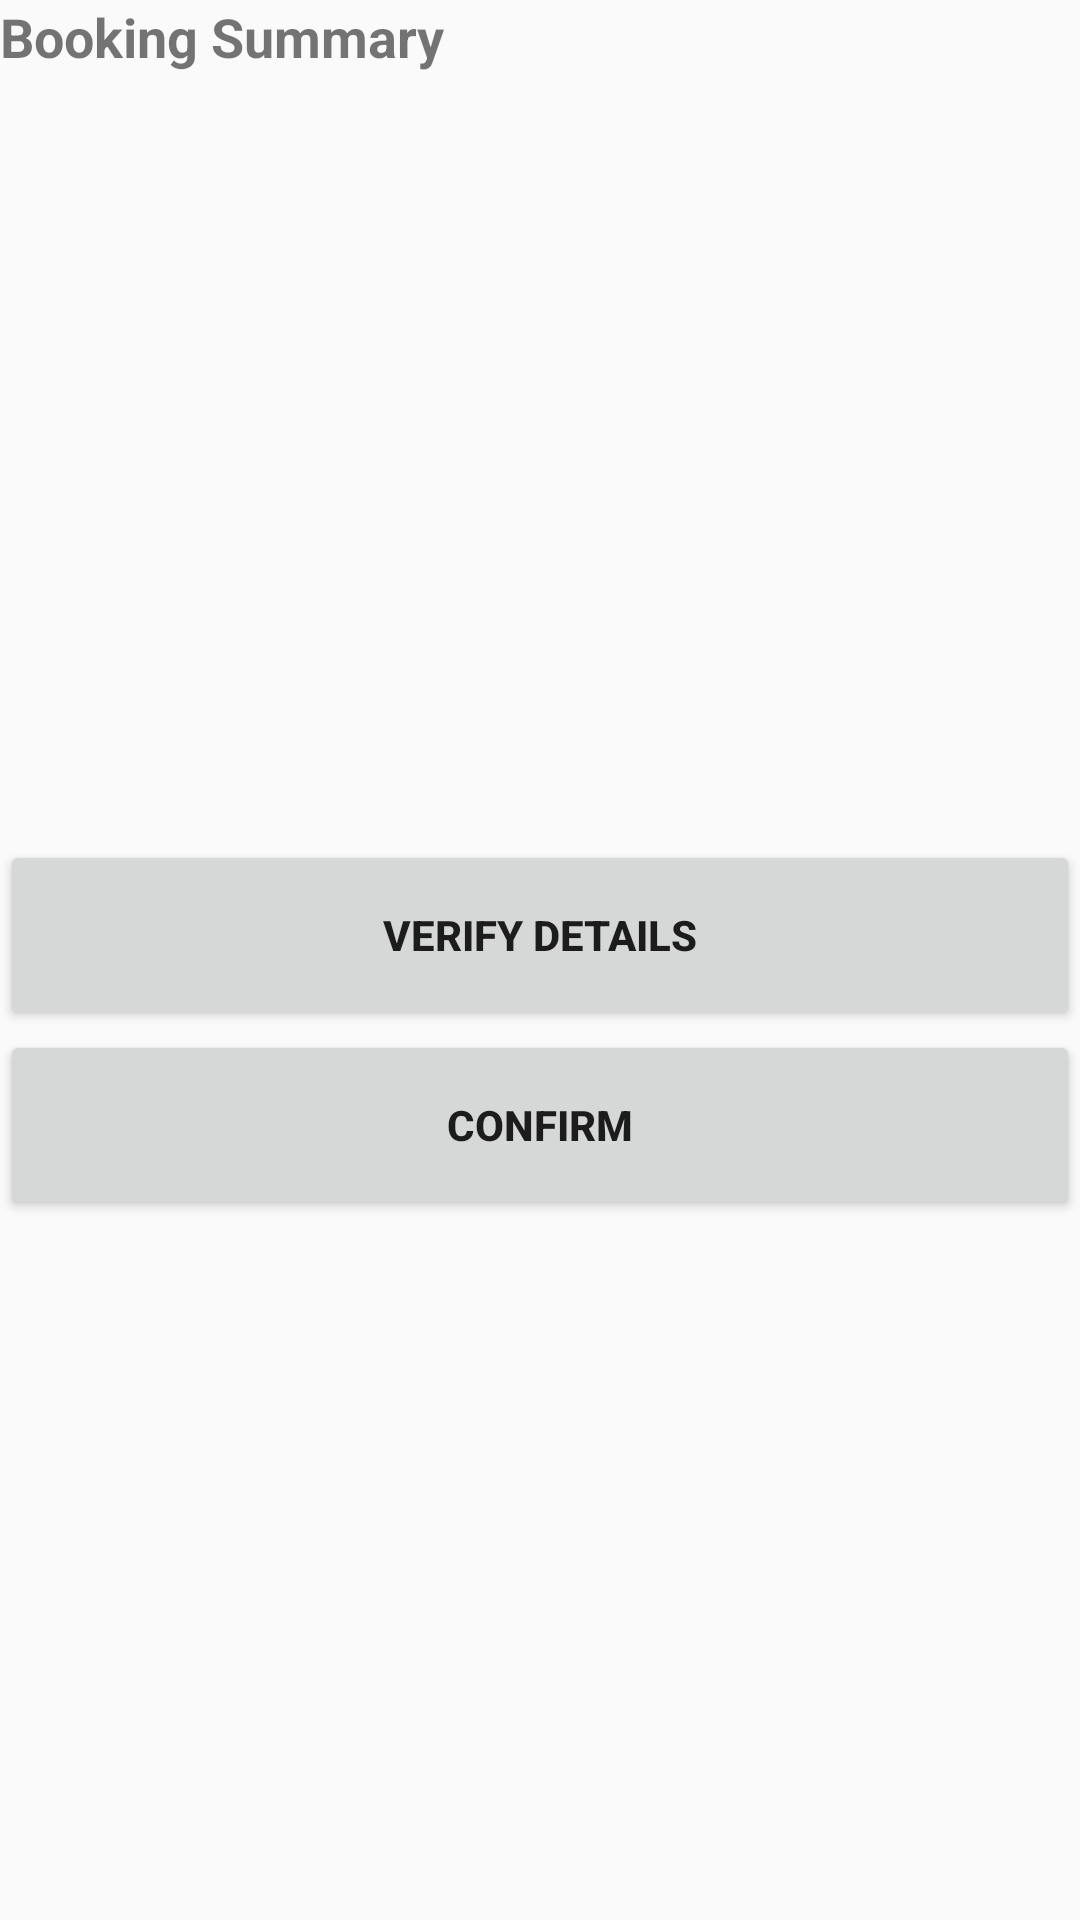

Layout XML and referenced resources for this Android screen:
<!-- AndroidManifest.xml: application theme AppTheme -->
<!-- res/layout/activity_checkout_fragment.xml -->
<?xml version="1.0" encoding="utf-8"?>
<FrameLayout
    xmlns:android="http://schemas.android.com/apk/res/android"
    android:id="@+id/fragment_checkout"
    android:layout_width="match_parent"
    android:layout_height="match_parent"
    >

    <LinearLayout
        android:layout_width="match_parent"
        android:layout_height="match_parent"
        android:weightSum="25"
        android:orientation="vertical">


        <TextView
            android:id="@+id/title_checkout"
            android:layout_width="match_parent"
            android:layout_height="wrap_content"
            android:layout_weight="1"
            android:text="@string/book_sum"
            android:textAllCaps="false"
            android:textSize="18sp"
            android:textStyle="bold"/>

        <TextView
            android:id="@+id/checkout_name"
            android:layout_width="match_parent"
            android:layout_height="wrap_content"
            android:layout_weight="1"/>

        <TextView
            android:id="@+id/checkout_phone"
            android:layout_width="match_parent"
            android:layout_height="wrap_content"
            android:layout_weight="1"
            android:text=""/>

        <TextView
            android:id="@+id/checkout_email"
            android:layout_width="match_parent"
            android:layout_height="wrap_content"
            android:layout_weight="1"
            android:text=""/>

        <TextView
            android:id="@+id/checkout_date"
            android:layout_width="match_parent"
            android:layout_height="wrap_content"
            android:layout_weight="1"
            android:text=""/>

        <TextView
            android:id="@+id/typeTest"
            android:layout_width="match_parent"
            android:layout_height="wrap_content"
            android:layout_weight="1"
            android:text=""/>
        <TextView
            android:id="@+id/carTest"
            android:layout_width="match_parent"
            android:layout_height="wrap_content"
            android:layout_weight="1"
            android:text=""/>
        <TextView
            android:id="@+id/carPrice"
            android:layout_width="match_parent"
            android:layout_height="wrap_content"
            android:layout_weight="1"
            android:text=""/>

        <Button
            android:id="@+id/checkButton"
            android:layout_width="match_parent"
            android:layout_height="wrap_content"
            android:layout_weight="1"
            android:text="@string/verifydetails"
            android:textStyle="bold"/>

        <Button
            android:id="@+id/confirmButton"
            android:layout_width="match_parent"
            android:layout_height="wrap_content"
            android:layout_weight="1"
            android:text="@string/confirm"
            android:textStyle="bold"/>

    </LinearLayout>


</FrameLayout>
<!-- resources referenced by this layout -->
<resources>
  <string name="book_sum">Booking Summary</string>
  <string name="confirm">CONFIRM</string>
  <string name="verifydetails">Verify Details</string>
  <style name="AppTheme" parent="Theme.AppCompat.Light.DarkActionBar">
          
  
  
  
          <item name="colorPrimary">#673AB7</item>
          <item name="colorPrimaryDark">#4A148C</item>
          <item name="colorAccent">#FFB74D</item>
  
  
  
      </style>
</resources>
